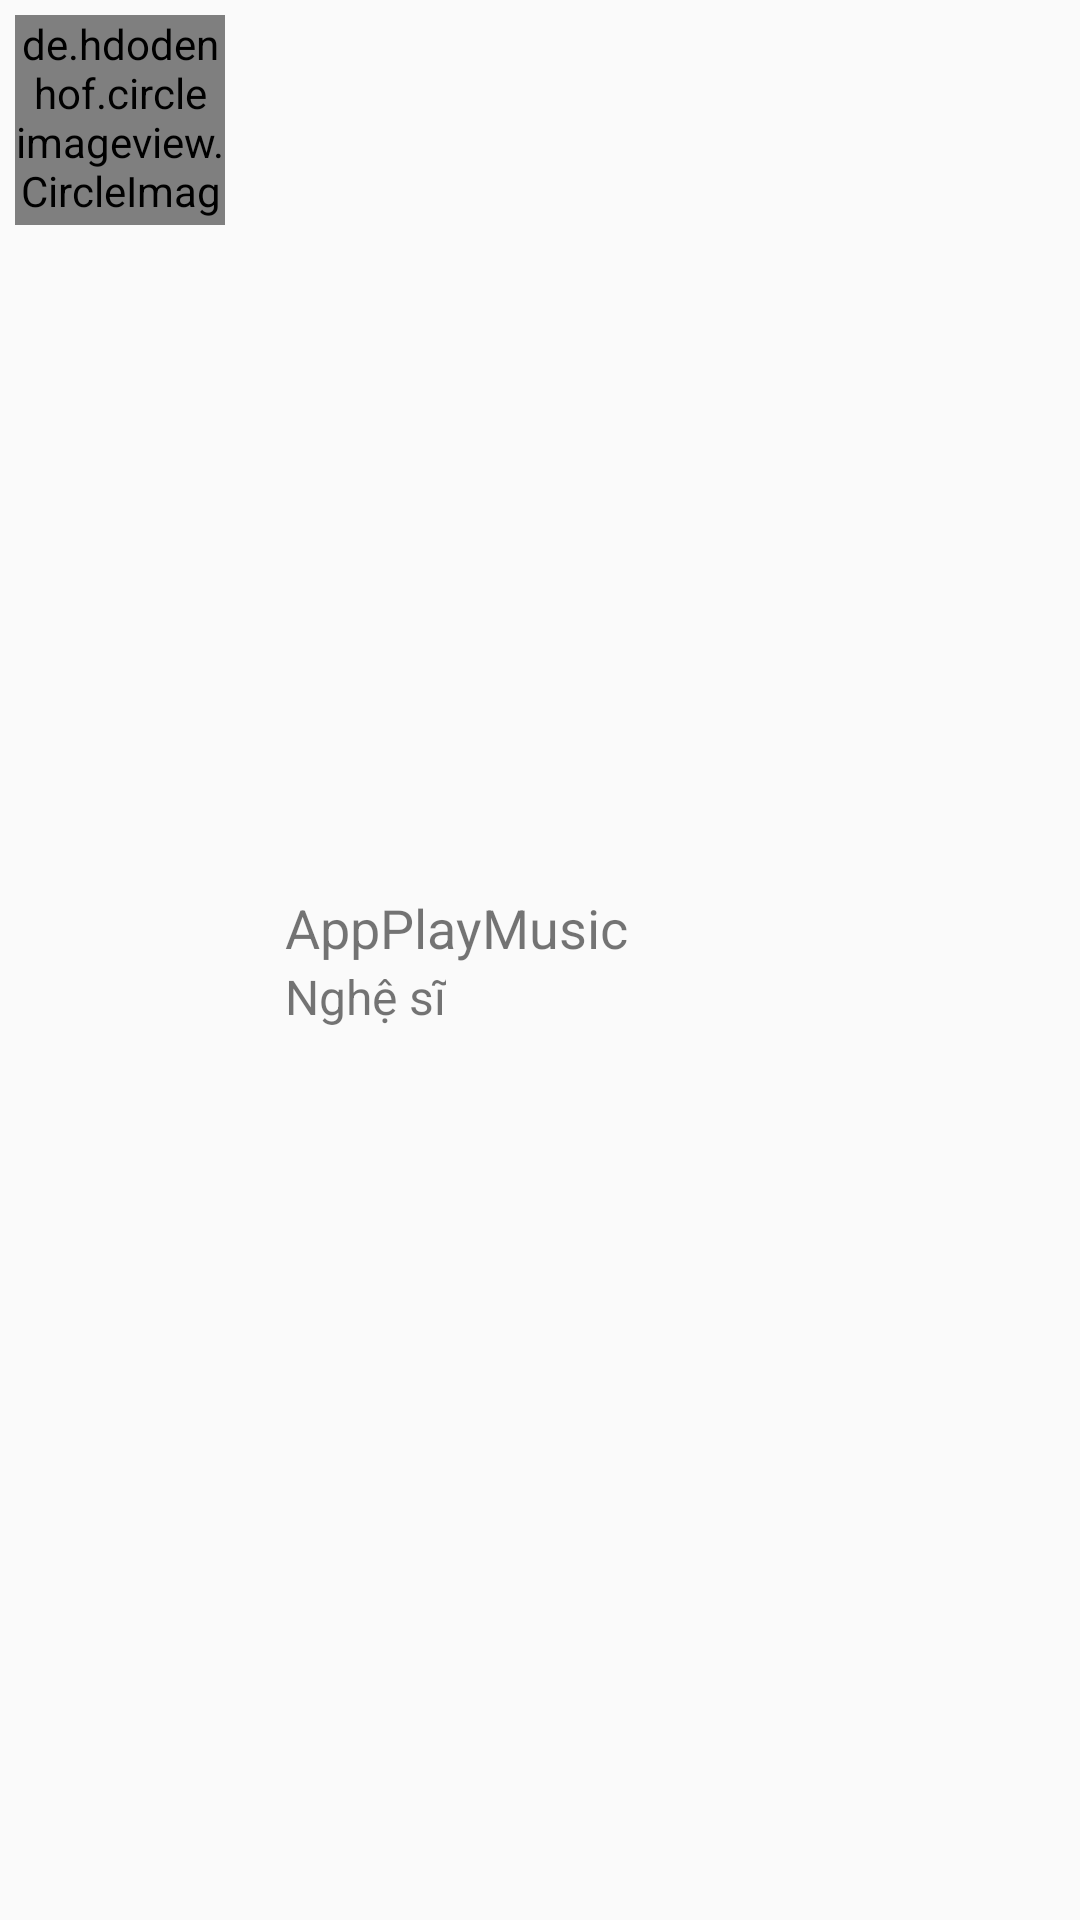

Layout XML and referenced resources for this Android screen:
<!-- AndroidManifest.xml: application theme AppTheme -->
<!-- res/layout/layout_item_nghesi.xml -->
<?xml version="1.0" encoding="utf-8"?>
<LinearLayout xmlns:android="http://schemas.android.com/apk/res/android"
    android:layout_width="match_parent"
    android:layout_height="wrap_content"
    android:orientation="horizontal"
    android:padding="5dp"
    android:id="@+id/linearLayoutItem"
    android:weightSum="10"
    >
    <de.hdodenhof.circleimageview.CircleImageView
        android:scaleType="centerCrop"
        android:layout_width="0dp"
        android:layout_height="70dp"
        android:layout_weight="2"
        android:id="@+id/img_singer"
        android:src="@drawable/heart_empty"></de.hdodenhof.circleimageview.CircleImageView>
    <LinearLayout
        android:layout_weight="7"
        android:layout_gravity="center_vertical"
        android:layout_width="0dp"
        android:layout_height="wrap_content"
        android:orientation="vertical">
        <TextView
            android:textSize="18sp"
            android:layout_marginLeft="20dp"
            android:text="@string/app_name"
            android:layout_width="wrap_content"
            android:layout_height="wrap_content"
            android:id="@+id/txt_singer_name"></TextView>
        <TextView
            android:textSize="16sp"
            android:layout_marginLeft="20dp"
            android:layout_gravity="center_vertical"
            android:text="Nghệ sĩ"
            android:layout_width="wrap_content"
            android:layout_height="wrap_content"
            android:id="@+id/txt_creator_name"></TextView>
    </LinearLayout>


</LinearLayout>
<!-- resources referenced by this layout -->
<resources>
  <string name="app_name">AppPlayMusic</string>
  <style name="AppTheme" parent="Theme.AppCompat.Light.NoActionBar">
          
          <item name="colorPrimary">#FAED7C</item>
          <item name="colorPrimaryDark">@color/black</item>
          <item name="colorAccent">@color/white</item>
      </style>
  <color name="black">#FF000000</color>
  <color name="white">#FFFFFFFF</color>
</resources>
